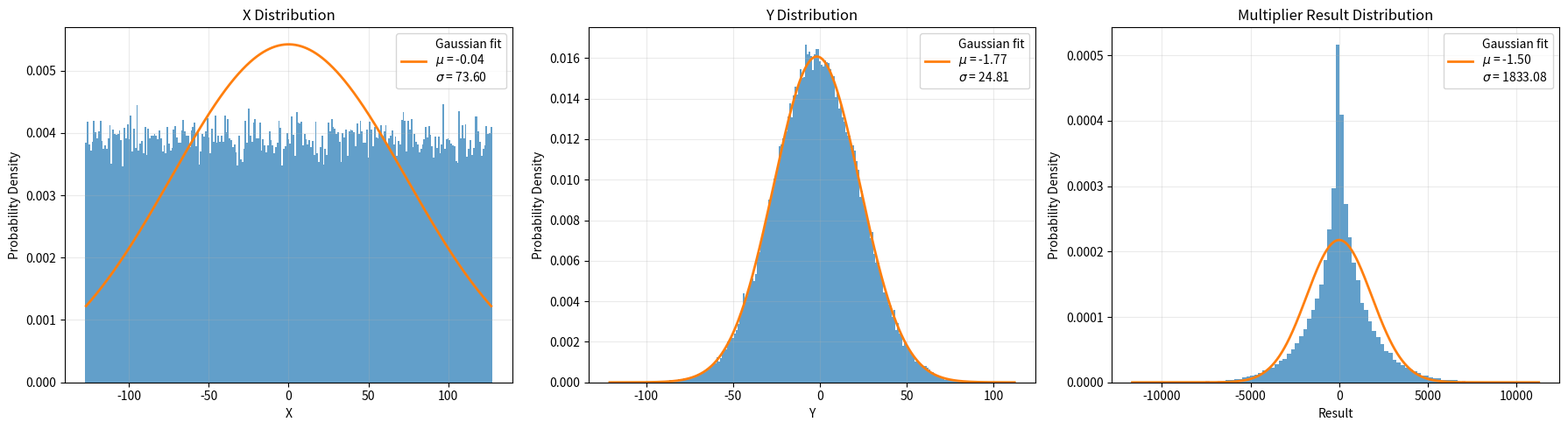
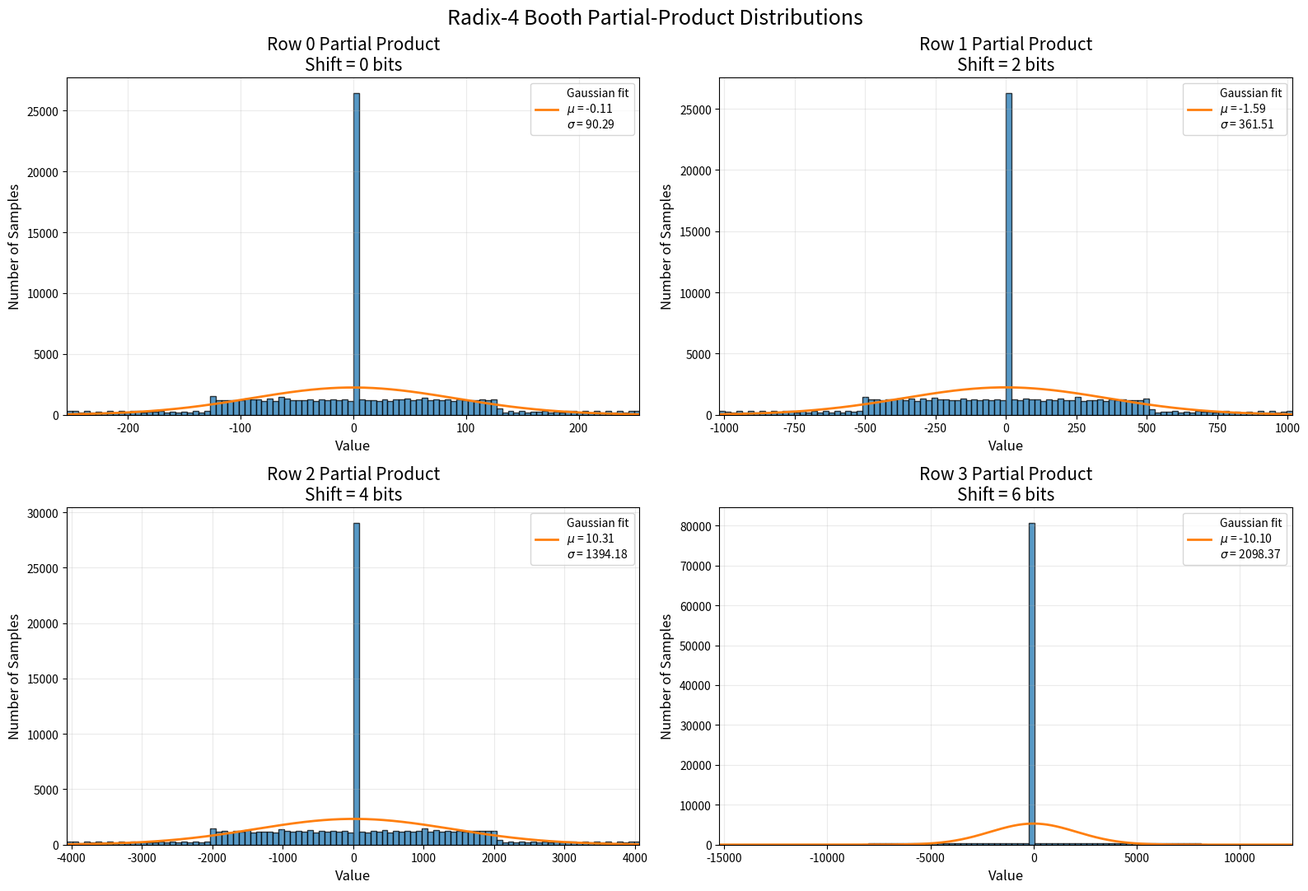
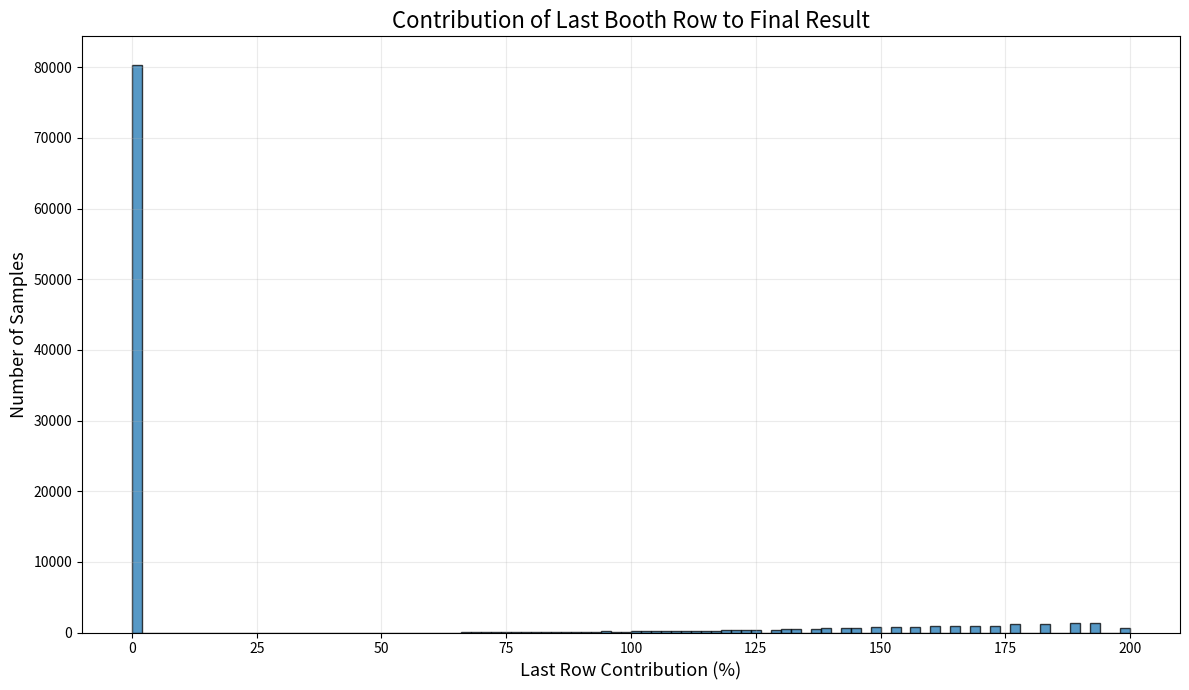

Generate these figures, in order, with matplotlib:
def booth_pre_enc_gate(y_booth: int):
    if y_booth == 0 or y_booth == 7:
        zero_pre = 1
    else:
        zero_pre = 0

    return zero_pre


def booth_enc_tr(y_booth: int, zero_pre: int):
    y_2i_m1 = (y_booth >> 0) & 1
    y_2i    = (y_booth >> 1) & 1
    y_2i_p1 = (y_booth >> 2) & 1

    neg_i = y_2i_p1
    zero_i_b = 1 - zero_pre
    cor_i = neg_i & zero_i_b
    ot_i = y_2i_m1 ^ y_2i

    return neg_i, ot_i, cor_i


def compact_decoder(neg_i: int, x_j: int):
    nx_j = x_j ^ neg_i

    return nx_j


def decoder_tr(nx_jm1: int, x_j: int, neg_i: int, zero_pre: int, ot_i: int):
    nx_j = x_j ^ neg_i
    if zero_pre == 1:
        pp_ij = 0
    elif zero_pre == 0:
        if ot_i == 1:
            pp_ij = nx_j
        else:
            pp_ij = nx_jm1
            

    return nx_j, pp_ij

def booth_pp_row(x: int, y_booth: int, nx_jm1: int = 0):

    zero_pre = booth_pre_enc_gate(y_booth)
    neg_i, ot_i, cor_i = booth_enc_tr(y_booth, zero_pre)

    # Transform incoming nx_{j-1}
    nx_jm1o = compact_decoder(neg_i, nx_jm1)

    # Integer outputs
    pp = 0
    nx = 0

    # Previous nx value
    nx_prev = nx_jm1o

    # Generate 9 bits
    for j in range(9):

        # x[0] ... x[7], then sign extension x[7]
        x_bit = (x >> min(j, 7)) & 1

        nx_bit, pp_bit = decoder_tr(
            nx_prev,
            x_bit,
            neg_i,
            zero_pre,
            ot_i
        )

        # Put generated bit into integer
        nx |= (nx_bit << j)
        pp |= (pp_bit << j)

        # Feed nx_j to next decoder
        nx_prev = nx_bit
        sum = pp + cor_i

    return pp, nx, cor_i, sum


def sign_extend(value: int, from_bits: int, to_bits: int) -> int:
    value &= (1 << from_bits) - 1

    if value & (1 << (from_bits - 1)):
        value |= ((1 << (to_bits - from_bits)) - 1) << from_bits

    return value


def booth_mult(x: int, y: int):

    # ---------------------------------------------------------
    # Generate the four radix-4 Booth groups
    # ---------------------------------------------------------
    # y[-1] = 0
    #
    # row 0: {y1, y0, y-1}
    # row 1: {y3, y2, y1}
    # row 2: {y5, y4, y3}
    # row 3: {y7, y6, y5}
    # ---------------------------------------------------------

    y0 = (y >> 0) & 1
    y1 = (y >> 1) & 1
    y2 = (y >> 2) & 1
    y3 = (y >> 3) & 1
    y4 = (y >> 4) & 1
    y5 = (y >> 5) & 1
    y6 = (y >> 6) & 1
    y7 = (y >> 7) & 1

    booth0 = (y1 << 2) | (y0 << 1) | 0
    booth1 = (y3 << 2) | (y2 << 1) | y1
    booth2 = (y5 << 2) | (y4 << 1) | y3
    booth3 = (y7 << 2) | (y6 << 1) | y5

    # ---------------------------------------------------------
    # Generate partial-product rows
    # ---------------------------------------------------------

    pp0, nx0, cor0, sum0 = booth_pp_row(x, booth0, 0)
    pp1, nx1, cor1, sum1 = booth_pp_row(x, booth1, 0)
    pp2, nx2, cor2, sum2 = booth_pp_row(x, booth2, 0)
    pp3, nx3, cor3, sum3 = booth_pp_row(x, booth3, 0)

    #---------------------------------------------------------
    # Sign-extend 9-bit Booth rows to 16 bits
    #---------------------------------------------------------
    sum0 = sign_extend(sum0, 9, 16)
    sum1 = sign_extend(sum1, 9, 16)
    sum2 = sign_extend(sum2, 9, 16)
    sum3 = sign_extend(sum3, 9, 16)


    # ---------------------------------------------------------
    # Radix-4 positional shifts
    # ---------------------------------------------------------

    shifted_sum0 = sum0 << 0
    shifted_sum1 = sum1 << 2
    shifted_sum2 = sum2 << 4
    shifted_sum3 = sum3 << 6

    # print(f"Shifted sums: {shifted_sum0:016b} ({shifted_sum0}), {shifted_sum1:016b} ({shifted_sum1}), {shifted_sum2:016b} ({shifted_sum2}), {shifted_sum3:016b} ({shifted_sum3})")

    # ---------------------------------------------------------
    # Final product
    # ---------------------------------------------------------

    product = (
        shifted_sum0
        + shifted_sum1
        + shifted_sum2
        + shifted_sum3
    )

    # return product
    # return sign_extend(product, 16, 16), sum0, sum1, sum2, sum3
    return sign_extend(product, 16, 16), shifted_sum0, shifted_sum1, shifted_sum2, shifted_sum3


# def twos_complement_to_int(binary_str: str) -> int:
#     """
#     Converts an N-bit Two's Complement binary string back into a signed integer.
#     """
#     bits = len(binary_str)
#     val = int(binary_str, 2)
    
#     # If the Most Significant Bit (MSB) is 1, the number is negative
#     if (val & (1 << (bits - 1))) != 0:
#         val = val - (1 << bits)
        
#     return val

# x = 0b00010110  # 22 in decimal
# y = 0b11111101  # 5 in decimal
# result = booth_mult(x, y)

# print(f"X: {x:08b} ({x}), Y: {y:08b} ({y}), Result: {result:015b} ({result})")
# print(f"X: {twos_complement_to_int(f'{x:08b}')}, Y: {twos_complement_to_int(f'{y:08b}')}, Result as signed integer: {twos_complement_to_int(f'{result:015b}')}")


# import numpy as np

# N = 100_000

# for _ in range(N):

#     # X: uniform integer in [-127, 127]
#     x = np.random.randint(-127, 128)
#     y = int(np.clip(
#         np.rint(np.random.normal(-1.64, 24.69)),
#         -128,
#         127
#     ))

#     # Feed directly to multiplier
#     result = booth_mult(x, y)

#     print(f"x={x}, y={y}, Result as signed integer: {twos_complement_to_int(f'{result:015b}')}")

import numpy as np
import matplotlib.pyplot as plt


# ============================================================
# Two's complement conversion
# ============================================================

def twos_complement_to_int(binary_str: str) -> int:
    """
    Converts an N-bit Two's Complement binary string
    back into a signed integer.
    """
    bits = len(binary_str)
    val = int(binary_str, 2)

    # If MSB is 1, number is negative
    if (val & (1 << (bits - 1))) != 0:
        val = val - (1 << bits)

    return val


# ============================================================
# Generate operands
# ============================================================

N = 100_000

rng = np.random.default_rng(42)

# X: integer uniformly distributed between -127 and 127
x_values = rng.integers(-127, 128, size=N)

# Y: Gaussian distribution
y_values = np.rint(
    rng.normal(
        loc=-1.64,
        scale=24.69,
        size=N
    )
).astype(int)

# Keep Y within signed 8-bit range
y_values = np.clip(y_values, -128, 127)


# ============================================================
# Run multiplier
# ============================================================

results = np.empty(N, dtype=np.int64)

shifted_sum_0_values = np.empty(N, dtype=np.int64)
shifted_sum_1_values = np.empty(N, dtype=np.int64)
shifted_sum_2_values = np.empty(N, dtype=np.int64)
shifted_sum_3_values = np.empty(N, dtype=np.int64)

row3_percentage = np.empty(N, dtype=np.float64)
row3_magnitude_percentage = np.empty(N, dtype=np.float64)

for i in range(N):

    x = int(x_values[i])
    y = int(y_values[i])

    # result = booth_mult(x, y)
    result, shifted_sum_0, shifted_sum_1, shifted_sum_2, shifted_sum_3 = booth_mult(x, y)

    # Convert 16-bit multiplier output to binary string
    result_binary = format(result & 0xFFFF, '016b')
    shifted_sum_0_binary = format(shifted_sum_0 & 0xFFFF, '016b')
    shifted_sum_1_binary = format(shifted_sum_1 & 0xFFFF, '016b')
    shifted_sum_2_binary = format(shifted_sum_2 & 0xFFFF, '016b')
    shifted_sum_3_binary = format(shifted_sum_3 & 0xFFFF, '016b')

    # Convert two's-complement binary to signed integer
    results[i] = twos_complement_to_int(result_binary)
    shifted_sum_0_values[i] = twos_complement_to_int(shifted_sum_0_binary)
    shifted_sum_1_values[i] = twos_complement_to_int(shifted_sum_1_binary)
    shifted_sum_2_values[i] = twos_complement_to_int(shifted_sum_2_binary)
    shifted_sum_3_values[i] = twos_complement_to_int(shifted_sum_3_binary)

    # ========================================================
    # Contribution of the LAST Booth row
    # ========================================================

    if results[i] != 0:
        # Signed contribution
        row3_percentage[i] = (
            shifted_sum_3_values[i] / results[i]
        ) * 100

        # Magnitude contribution
        row3_magnitude_percentage[i] = (
            abs(shifted_sum_3_values[i]) / abs(results[i])
        ) * 100
    else:
        row3_percentage[i] = 0
        row3_magnitude_percentage[i] = 0


# ============================================================
# Gaussian function
# ============================================================

def gaussian(x, mu, sigma):

    return (
        1.0 / (sigma * np.sqrt(2 * np.pi))
        * np.exp(
            -0.5 * ((x - mu) / sigma) ** 2
        )
    )


# ============================================================
# Fit Gaussian models
# ============================================================

x_mu = np.mean(x_values)
x_sigma = np.std(x_values, ddof=1)

y_mu = np.mean(y_values)
y_sigma = np.std(y_values, ddof=1)

result_mu = np.mean(results)
result_sigma = np.std(results, ddof=1)


# ============================================================
# Triple plot
# ============================================================

fig, axes = plt.subplots(
    1, 3,
    figsize=(18, 5)
)


# ============================================================
# Plot 1: X
# ============================================================

axes[0].hist(
    x_values,
    bins=np.arange(-127.5, 128.5, 1),
    density=True,
    alpha=0.7
)

xx = np.linspace(
    x_values.min(),
    x_values.max(),
    1000
)

axes[0].plot(
    xx,
    gaussian(xx, x_mu, x_sigma),
    linewidth=2,
    label=(
        f"Gaussian fit\n"
        f"$\\mu$ = {x_mu:.2f}\n"
        f"$\\sigma$ = {x_sigma:.2f}"
    )
)

axes[0].set_title("X Distribution")
axes[0].set_xlabel("X")
axes[0].set_ylabel("Probability Density")
axes[0].legend()
axes[0].grid(alpha=0.25)


# ============================================================
# Plot 2: Y
# ============================================================

axes[1].hist(
    y_values,
    bins=np.arange(
        y_values.min() - 0.5,
        y_values.max() + 1.5,
        1
    ),
    density=True,
    alpha=0.7
)

yy = np.linspace(
    y_values.min(),
    y_values.max(),
    1000
)

axes[1].plot(
    yy,
    gaussian(yy, y_mu, y_sigma),
    linewidth=2,
    label=(
        f"Gaussian fit\n"
        f"$\\mu$ = {y_mu:.2f}\n"
        f"$\\sigma$ = {y_sigma:.2f}"
    )
)

axes[1].set_title("Y Distribution")
axes[1].set_xlabel("Y")
axes[1].set_ylabel("Probability Density")
axes[1].legend()
axes[1].grid(alpha=0.25)


# ============================================================
# Plot 3: Multiplier result
# ============================================================

axes[2].hist(
    results,
    bins=100,
    density=True,
    alpha=0.7
)

rr = np.linspace(
    results.min(),
    results.max(),
    1000
)

axes[2].plot(
    rr,
    gaussian(rr, result_mu, result_sigma),
    linewidth=2,
    label=(
        f"Gaussian fit\n"
        f"$\\mu$ = {result_mu:.2f}\n"
        f"$\\sigma$ = {result_sigma:.2f}"
    )
)

axes[2].set_title("Multiplier Result Distribution")
axes[2].set_xlabel("Result")
axes[2].set_ylabel("Probability Density")
axes[2].legend()
axes[2].grid(alpha=0.25)


plt.tight_layout()
plt.show()


# ============================================================
# Partial Product Distributions — ALL SIMULTANEOUSLY
# ============================================================

pp_data = [
    (shifted_sum_0_values, "Row 0", 0),
    (shifted_sum_1_values, "Row 1", 2),
    (shifted_sum_2_values, "Row 2", 4),
    (shifted_sum_3_values, "Row 3", 6)
]

fig, axes = plt.subplots(
    2, 2,
    figsize=(16, 11)
)

for ax, (data, name, shift) in zip(axes.ravel(), pp_data):

    mu = np.mean(data)
    sigma = np.std(data, ddof=1)

    data_min = int(np.min(data))
    data_max = int(np.max(data))

    # Histogram
    ax.hist(
        data,
        bins=100,
        alpha=0.75,
        edgecolor='black'
    )

    # Gaussian fit
    xx = np.linspace(data_min, data_max, 1000)

    gaussian_counts = (
        gaussian(xx, mu, sigma)
        * len(data)
        * (data_max - data_min) / 100
    )

    ax.plot(
        xx,
        gaussian_counts,
        linewidth=2,
        label=(
            f"Gaussian fit\n"
            f"$\\mu$ = {mu:.2f}\n"
            f"$\\sigma$ = {sigma:.2f}"
        )
    )

    ax.set_title(
        f"{name} Partial Product\n"
        f"Shift = {shift} bits",
        fontsize=15
    )

    ax.set_xlabel("Value", fontsize=12)
    ax.set_ylabel("Number of Samples", fontsize=12)

    ax.set_xlim(data_min, data_max)

    ax.legend()
    ax.grid(alpha=0.25)

plt.suptitle(
    "Radix-4 Booth Partial-Product Distributions",
    fontsize=18
)

plt.tight_layout()
plt.show()

# ============================================================
# Statistics
# ============================================================

print("=" * 60)

print("X:")
print(f"  Mean = {x_mu:.4f}")
print(f"  Std  = {x_sigma:.4f}")
print(f"  Min  = {x_values.min()}")
print(f"  Max  = {x_values.max()}")

print()

print("Y:")
print(f"  Target Mean = -1.64")
print(f"  Target Std  = 24.69")
print(f"  Actual Mean = {y_mu:.4f}")
print(f"  Actual Std  = {y_sigma:.4f}")
print(f"  Min         = {y_values.min()}")
print(f"  Max         = {y_values.max()}")

print()

print("Multiplier Result:")
print(f"  Mean = {result_mu:.4f}")
print(f"  Std  = {result_sigma:.4f}")
print(f"  Min  = {results.min()}")
print(f"  Max  = {results.max()}")

print("=" * 60)


print()
print("Shifted Sum Statistics:")
print("=" * 60)

for name, data in [
    ("Shifted Sum 0", shifted_sum_0_values),
    ("Shifted Sum 1", shifted_sum_1_values),
    ("Shifted Sum 2", shifted_sum_2_values),
    ("Shifted Sum 3", shifted_sum_3_values)
]:
    print(
        f"{name}: "
        f"Mean = {np.mean(data):.4f}, "
        f"Std = {np.std(data, ddof=1):.4f}, "
        f"Min = {np.min(data)}, "
        f"Max = {np.max(data)}"
    )



# -----------------------------------------------------------------------------------
print()
print("=" * 60)
print("LAST ROW (ROW 3) CONTRIBUTION")
print("=" * 60)

print(
    f"Mean signed contribution     = "
    f"{np.mean(row3_percentage):.2f}%"
)

print(
    f"Mean magnitude contribution  = "
    f"{np.mean(row3_magnitude_percentage):.2f}%"
)

print(
    f"Median magnitude contribution = "
    f"{np.median(row3_magnitude_percentage):.2f}%"
)

print(
    f"Maximum magnitude contribution = "
    f"{np.max(row3_magnitude_percentage):.2f}%"
)

print("=" * 60)

plt.figure(figsize=(12, 7))

plt.hist(
    row3_magnitude_percentage,
    bins=100,
    alpha=0.75,
    edgecolor='black'
)

plt.xlabel(
    "Last Row Contribution (%)",
    fontsize=13
)

plt.ylabel(
    "Number of Samples",
    fontsize=13
)

plt.title(
    "Contribution of Last Booth Row to Final Result",
    fontsize=16
)

plt.grid(alpha=0.25)
plt.tight_layout()
plt.show()
